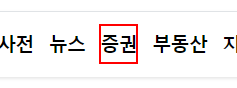
Task: 20_네이버환율_추출_인보크
Workflow: NavigateTo_Exchange

Step 1: click on the link '증권' (chrome.exe)
